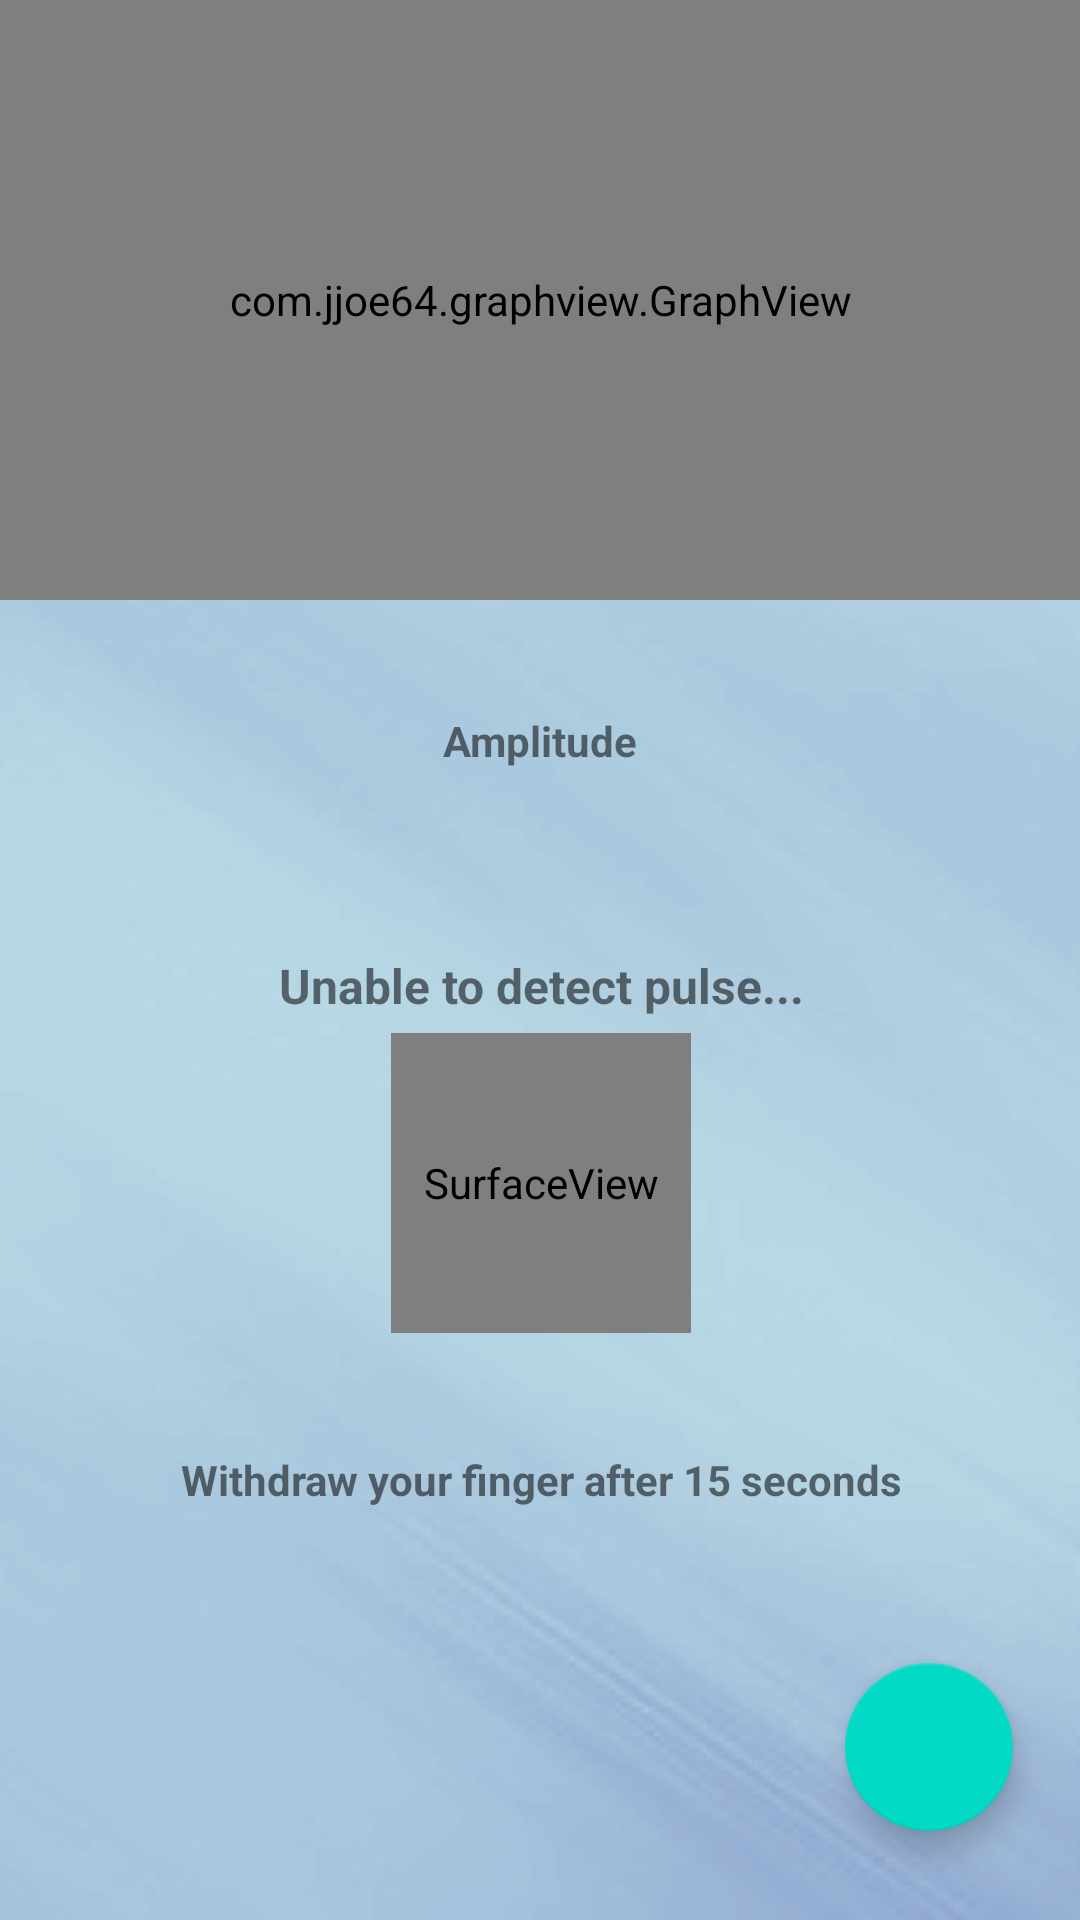

Produce the Android XML layout that renders to this screen, including the resource entries it uses.
<!-- AndroidManifest.xml: application theme Theme.ProjectPlan -->
<!-- res/layout/activity_main2.xml -->
<?xml version="1.0" encoding="utf-8"?>

<androidx.constraintlayout.widget.ConstraintLayout xmlns:android="http://schemas.android.com/apk/res/android"
    xmlns:app="http://schemas.android.com/apk/res-auto"
    xmlns:tools="http://schemas.android.com/tools"
    android:layout_width="match_parent"
    android:layout_height="match_parent"
    android:background="@drawable/two"
    tools:context=".MainActivity2">


    <com.jjoe64.graphview.GraphView
        android:id="@+id/graph"
        android:layout_width="match_parent"
        android:layout_height="200dp"
        android:background="@drawable/textlines"
        app:layout_constraintEnd_toEndOf="parent"
        app:layout_constraintHorizontal_bias="0.5"
        app:layout_constraintStart_toStartOf="parent"
        app:layout_constraintTop_toTopOf="parent" />

    <com.google.android.material.floatingactionbutton.FloatingActionButton
        android:id="@+id/floatingActionButton"
        android:layout_width="wrap_content"
        android:layout_height="wrap_content"
        android:clickable="true"
        app:layout_constraintBottom_toBottomOf="parent"
        app:layout_constraintEnd_toEndOf="parent"
        app:layout_constraintHorizontal_bias="0.926"
        app:layout_constraintStart_toStartOf="parent"
        app:layout_constraintTop_toTopOf="parent"
        app:layout_constraintVertical_bias="0.949"

        app:maxImageSize="56dp"
        app:srcCompat="@drawable/help"
        app:tint="@null" />

    <LinearLayout
        android:id="@+id/linearLayout4"
        android:layout_width="match_parent"
        android:layout_height="wrap_content"
        android:orientation="vertical"
        app:layout_constraintBottom_toTopOf="@+id/linearLayout2"
        app:layout_constraintEnd_toEndOf="parent"
        app:layout_constraintHorizontal_bias="0.5"
        app:layout_constraintStart_toStartOf="parent"
        app:layout_constraintTop_toBottomOf="@+id/graph">

        <TextView
            android:id="@+id/textView11"
            android:layout_width="match_parent"
            android:layout_height="wrap_content"
            android:gravity="center"
            android:paddingBottom="5dp"
            android:text="Amplitude"
            android:textStyle="bold" />

        <TextView
            android:id="@+id/textView12"
            android:layout_width="match_parent"
            android:layout_height="wrap_content"
            android:gravity="center" />

    </LinearLayout>

    <LinearLayout
        android:id="@+id/linearLayout2"
        android:layout_width="410dp"
        android:layout_height="213dp"
        android:orientation="vertical"
        app:layout_constraintBottom_toBottomOf="parent"
        app:layout_constraintEnd_toEndOf="parent"
        app:layout_constraintStart_toStartOf="parent"
        app:layout_constraintTop_toTopOf="parent"
        app:layout_constraintVertical_bias="0.744">

        <TextView
            android:id="@+id/textView3"
            android:layout_width="match_parent"
            android:layout_height="wrap_content"
            android:layout_gravity="center"
            android:gravity="center"
            android:paddingBottom="5dp"
            android:text="Unable to detect pulse..."
            android:textSize="16sp"
            android:textStyle="bold" />

        <SurfaceView
            android:id="@+id/surfaceView"
            android:layout_width="100dp"
            android:layout_height="100dp"
            android:layout_gravity="center" />

        <TextView
            android:id="@+id/textView10"
            android:layout_width="wrap_content"
            android:layout_height="wrap_content"
            android:layout_gravity="center"
            android:gravity="center"
            android:paddingTop="5dp"
            android:textSize="18sp"
            android:textStyle="bold" />

        <TextView
            android:id="@+id/textView5"
            android:layout_width="wrap_content"
            android:layout_height="wrap_content"
            android:layout_gravity="center"
            android:gravity="center"
            android:padding="10dp"
            android:text="Withdraw your finger after 15 seconds"
            android:textSize="14sp"
            android:textStyle="bold" />
    </LinearLayout>


</androidx.constraintlayout.widget.ConstraintLayout>
<!-- resources referenced by this layout -->
<resources>
  <!-- drawable textlines (drawable-v24) -->
  <?xml version="1.0" encoding="utf-8"?>
  
  <layer-list xmlns:android="http://schemas.android.com/apk/res/android" >
      <item>
          <shape
              android:shape="rectangle">
              <stroke android:width="1dp" android:color="#FF000000" />
              <solid android:color="#FFDDDDDD" />
  
          </shape>
      </item>
  
      <item android:top="1dp" android:bottom="1dp">
          <shape
              android:shape="rectangle">
              <stroke android:width="1dp" android:color="#FFDDDDDD" />
              <solid android:color="#00000000" />
          </shape>
      </item>
  
  </layer-list>
  <!-- drawable two: png bitmap (drawable-v24, 57948 bytes) -->
  <style name="Theme.ProjectPlan" parent="Theme.MaterialComponents.DayNight.DarkActionBar">
          
          <item name="colorPrimary">@color/purple_500</item>
          <item name="colorPrimaryVariant">@color/purple_700</item>
          <item name="colorOnPrimary">@color/white</item>
          
          <item name="colorSecondary">@color/teal_200</item>
          <item name="colorSecondaryVariant">@color/teal_700</item>
          <item name="colorOnSecondary">@color/black</item>
          
          <item name="android:statusBarColor" tools:targetApi="l">?attr/colorPrimaryVariant</item>
          
      </style>
  <color name="purple_500">#446A46</color>
  <color name="purple_700">#3ABD6F</color>
  <color name="white">#FFFFFFFF</color>
  <color name="teal_200">#FF03DAC5</color>
  <color name="teal_700">#FF018786</color>
  <color name="black">#FF000000</color>
</resources>
